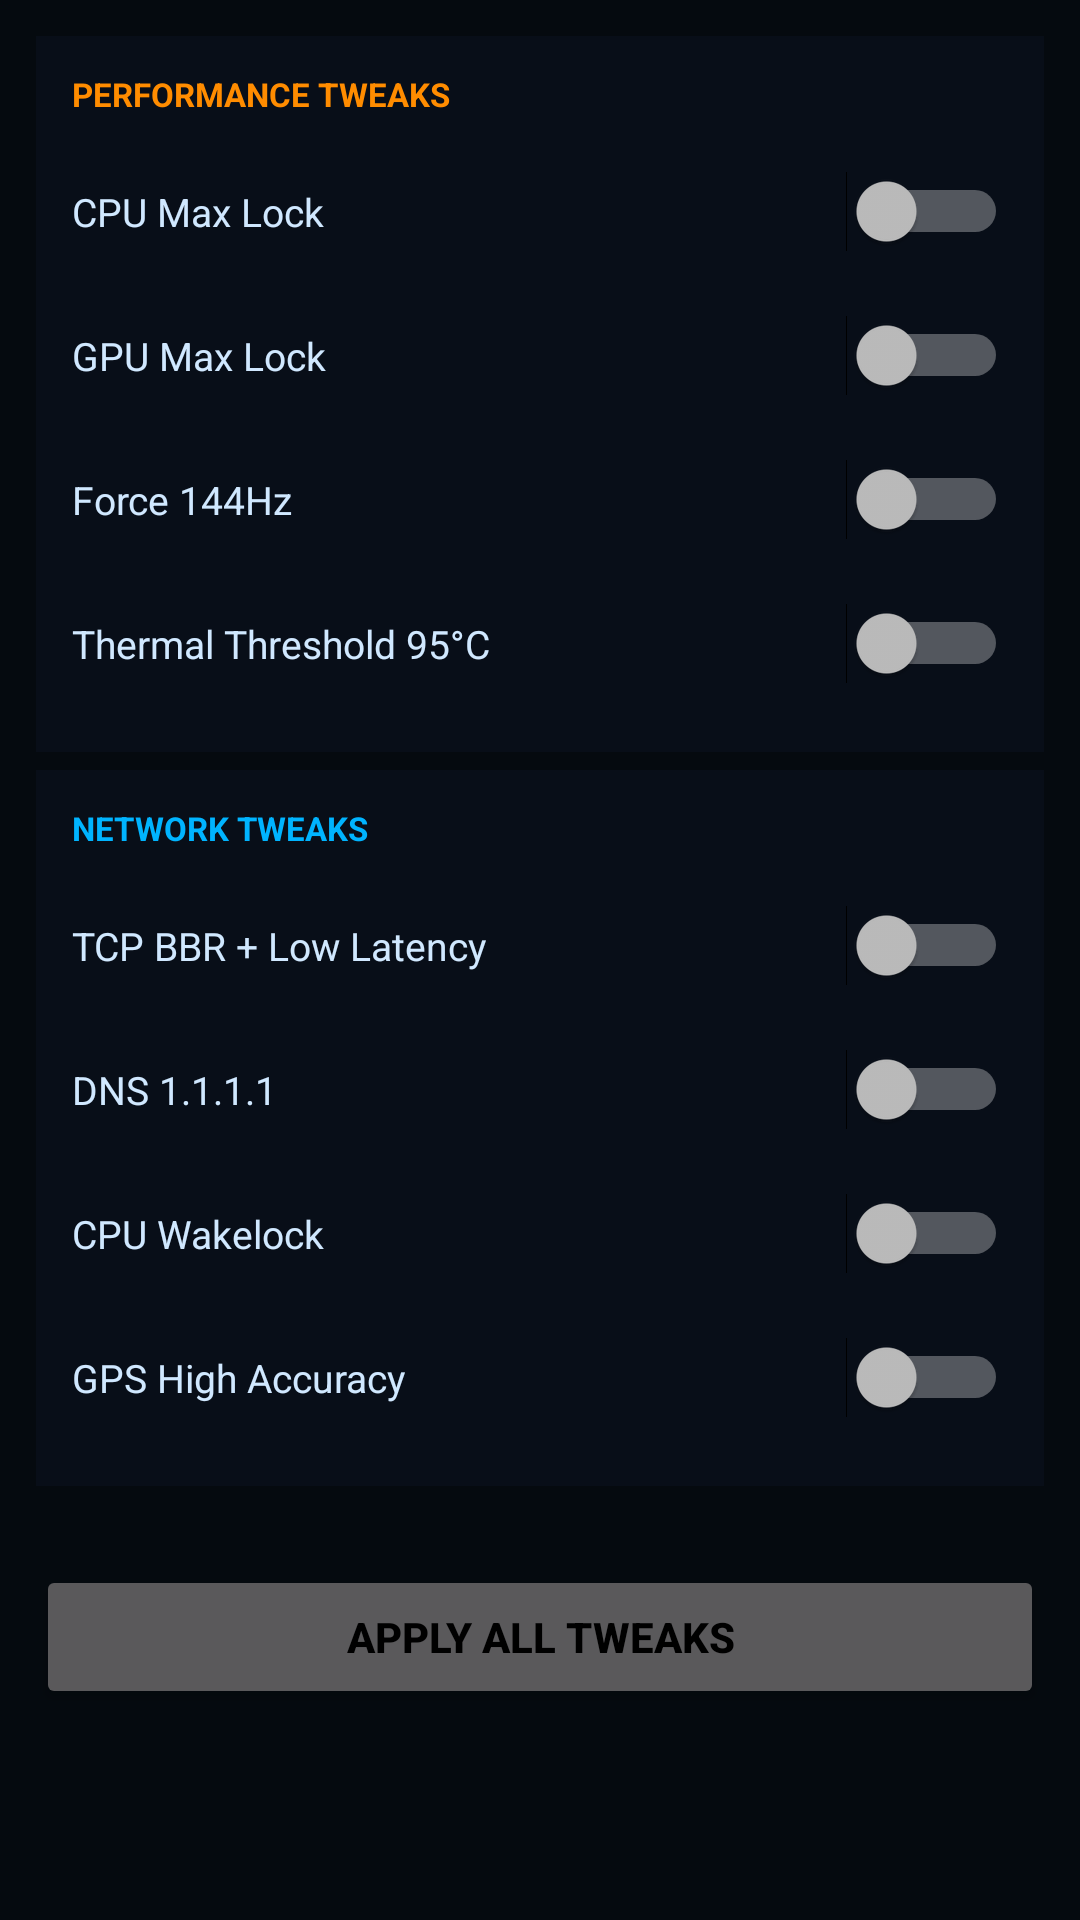

Reconstruct the res/layout file that produces this screen, plus the resources it refers to.
<!-- AndroidManifest.xml: application theme AppTheme -->
<!-- res/layout/fragment_tweaks.xml -->
<?xml version="1.0" encoding="utf-8"?>
<ScrollView xmlns:android="http://schemas.android.com/apk/res/android"
    android:layout_width="match_parent" android:layout_height="match_parent"
    android:background="@color/bg">
    <LinearLayout android:layout_width="match_parent" android:layout_height="wrap_content"
        android:orientation="vertical" android:padding="12dp">

        <LinearLayout android:layout_width="match_parent" android:layout_height="wrap_content"
            android:background="@color/card" android:padding="12dp"
            android:orientation="vertical" android:layout_marginBottom="6dp">
            <TextView android:layout_width="wrap_content" android:layout_height="wrap_content"
                android:text="PERFORMANCE TWEAKS" android:textColor="@color/orange"
                android:textSize="11sp" android:textStyle="bold" android:layout_marginBottom="8dp"/>

            <LinearLayout android:layout_width="match_parent" android:layout_height="48dp" android:gravity="center_vertical">
                <TextView android:layout_width="0dp" android:layout_height="wrap_content"
                    android:layout_weight="1" android:text="CPU Max Lock" android:textColor="@color/text" android:textSize="13sp"/>
                <Switch android:id="@+id/swCpuMax" android:layout_width="wrap_content" android:layout_height="wrap_content"/>
            </LinearLayout>
            <LinearLayout android:layout_width="match_parent" android:layout_height="48dp" android:gravity="center_vertical">
                <TextView android:layout_width="0dp" android:layout_height="wrap_content"
                    android:layout_weight="1" android:text="GPU Max Lock" android:textColor="@color/text" android:textSize="13sp"/>
                <Switch android:id="@+id/swGpuMax" android:layout_width="wrap_content" android:layout_height="wrap_content"/>
            </LinearLayout>
            <LinearLayout android:layout_width="match_parent" android:layout_height="48dp" android:gravity="center_vertical">
                <TextView android:layout_width="0dp" android:layout_height="wrap_content"
                    android:layout_weight="1" android:text="Force 144Hz" android:textColor="@color/text" android:textSize="13sp"/>
                <Switch android:id="@+id/sw144hz" android:layout_width="wrap_content" android:layout_height="wrap_content"/>
            </LinearLayout>
            <LinearLayout android:layout_width="match_parent" android:layout_height="48dp" android:gravity="center_vertical">
                <TextView android:layout_width="0dp" android:layout_height="wrap_content"
                    android:layout_weight="1" android:text="Thermal Threshold 95°C" android:textColor="@color/text" android:textSize="13sp"/>
                <Switch android:id="@+id/swThermal" android:layout_width="wrap_content" android:layout_height="wrap_content"/>
            </LinearLayout>
        </LinearLayout>

        <LinearLayout android:layout_width="match_parent" android:layout_height="wrap_content"
            android:background="@color/card" android:padding="12dp"
            android:orientation="vertical" android:layout_marginBottom="6dp">
            <TextView android:layout_width="wrap_content" android:layout_height="wrap_content"
                android:text="NETWORK TWEAKS" android:textColor="@color/blue"
                android:textSize="11sp" android:textStyle="bold" android:layout_marginBottom="8dp"/>
            <LinearLayout android:layout_width="match_parent" android:layout_height="48dp" android:gravity="center_vertical">
                <TextView android:layout_width="0dp" android:layout_height="wrap_content"
                    android:layout_weight="1" android:text="TCP BBR + Low Latency" android:textColor="@color/text" android:textSize="13sp"/>
                <Switch android:id="@+id/swNetwork" android:layout_width="wrap_content" android:layout_height="wrap_content"/>
            </LinearLayout>
            <LinearLayout android:layout_width="match_parent" android:layout_height="48dp" android:gravity="center_vertical">
                <TextView android:layout_width="0dp" android:layout_height="wrap_content"
                    android:layout_weight="1" android:text="DNS 1.1.1.1" android:textColor="@color/text" android:textSize="13sp"/>
                <Switch android:id="@+id/swDns" android:layout_width="wrap_content" android:layout_height="wrap_content"/>
            </LinearLayout>
            <LinearLayout android:layout_width="match_parent" android:layout_height="48dp" android:gravity="center_vertical">
                <TextView android:layout_width="0dp" android:layout_height="wrap_content"
                    android:layout_weight="1" android:text="CPU Wakelock" android:textColor="@color/text" android:textSize="13sp"/>
                <Switch android:id="@+id/swWakelock" android:layout_width="wrap_content" android:layout_height="wrap_content"/>
            </LinearLayout>
            <LinearLayout android:layout_width="match_parent" android:layout_height="48dp" android:gravity="center_vertical">
                <TextView android:layout_width="0dp" android:layout_height="wrap_content"
                    android:layout_weight="1" android:text="GPS High Accuracy" android:textColor="@color/text" android:textSize="13sp"/>
                <Switch android:id="@+id/swGps" android:layout_width="wrap_content" android:layout_height="wrap_content"/>
            </LinearLayout>
        </LinearLayout>

        <TextView android:id="@+id/tvTweakStatus" android:layout_width="wrap_content"
            android:layout_height="wrap_content" android:text=""
            android:textColor="@color/green" android:textSize="12sp" android:layout_marginBottom="4dp"/>
        <Button android:id="@+id/btnApplyTweaks" android:layout_width="match_parent"
            android:layout_height="48dp" android:text="APPLY ALL TWEAKS"
            android:textColor="#000000" android:textStyle="bold"/>
    </LinearLayout>
</ScrollView>
<!-- resources referenced by this layout -->
<resources>
  <color name="bg">#050A0F</color>
  <color name="blue">#00B4FF</color>
  <color name="card">#080E18</color>
  <color name="green">#00FF88</color>
  <color name="orange">#FF8C00</color>
  <color name="text">#D0E8FF</color>
  <style name="AppTheme" parent="android:Theme.Material.NoActionBar">
          <item name="android:windowBackground">@color/bg</item>
          <item name="android:statusBarColor">#0A1628</item>
          <item name="android:navigationBarColor">#0A1628</item>
      </style>
</resources>
